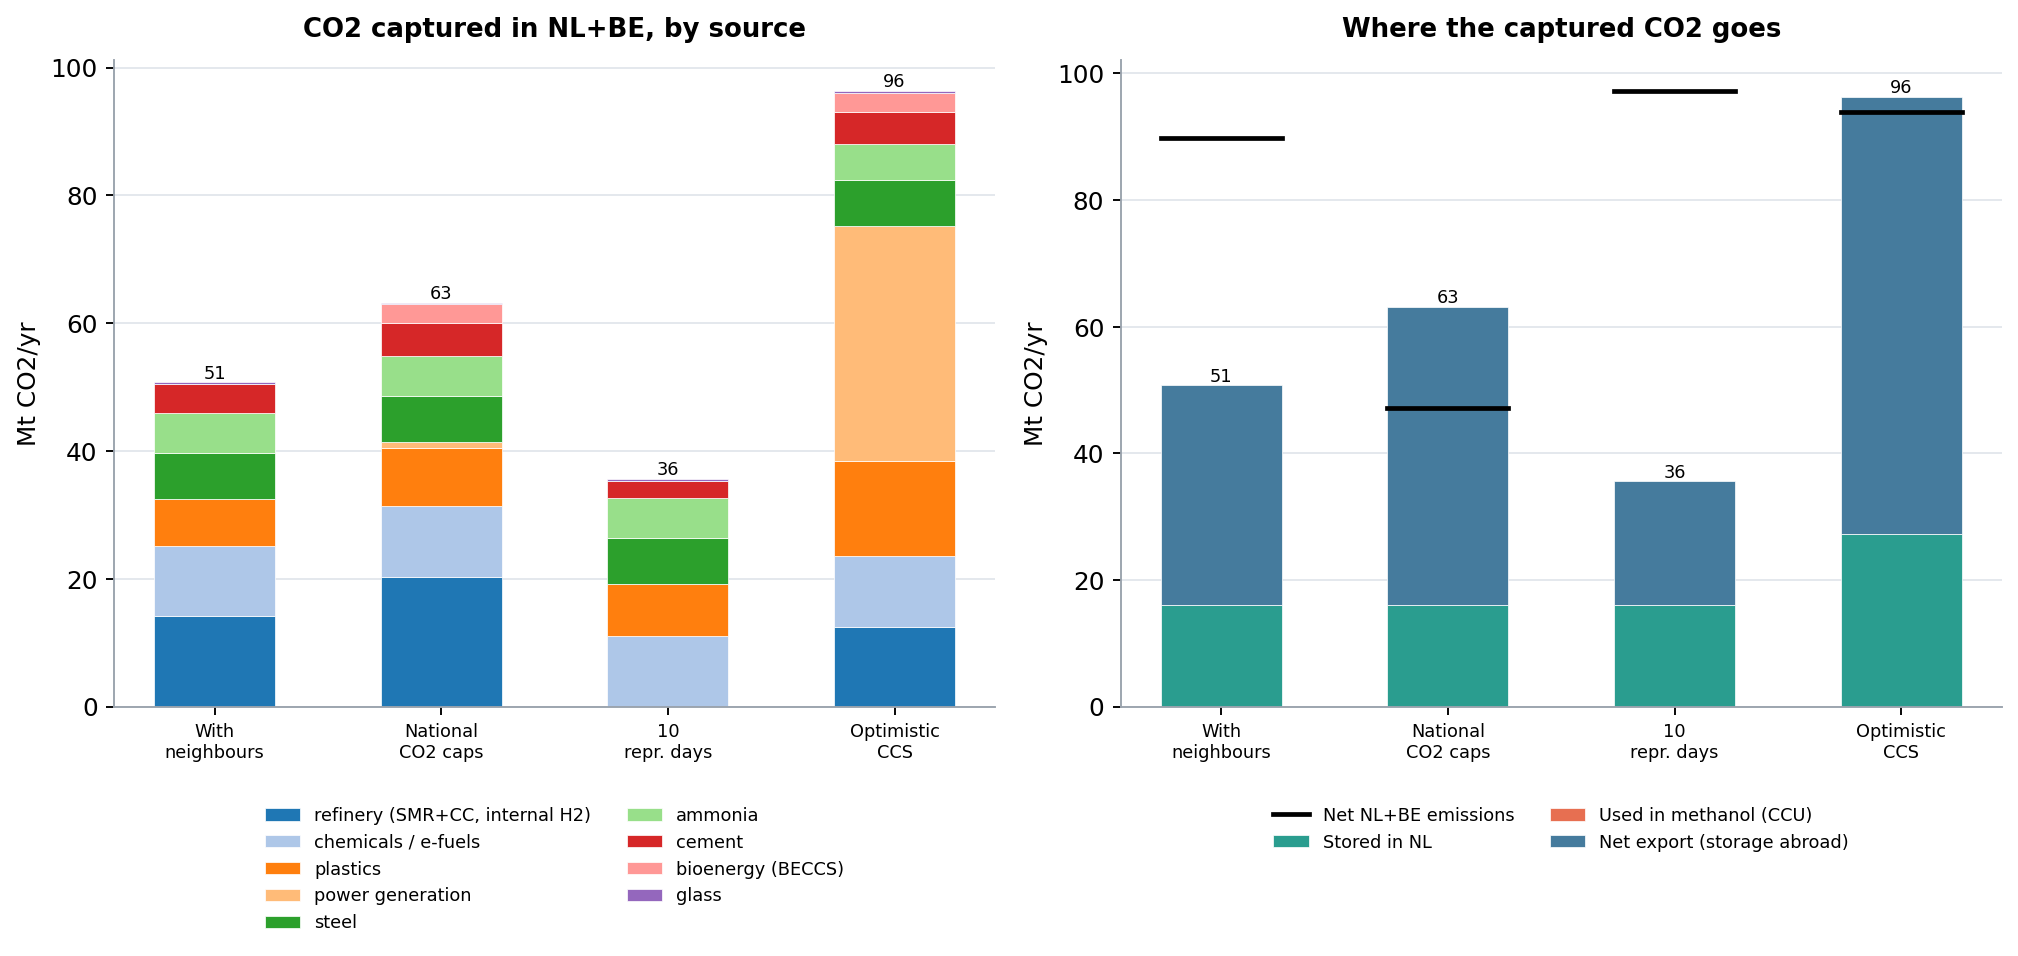

Values plotted in this chart, from the file beside it:
run, year, kind, item, mt
MR, 2050, captured, ammonia, 6.265
MR, 2050, captured, cement, 4.511
MR, 2050, captured, chemicals / e-fuels, 11.06
MR, 2050, captured, glass, 0.2412
MR, 2050, captured, plastics, 7.281
MR, 2050, captured, refinery (SMR+CC, internal H2), 14.14
MR, 2050, captured, steel, 7.235
MR, 2050, destination, stored_NL, 16
MR, 2050, destination, CCU_methanol, 0.0
MR, 2050, destination, net_export, 34.73
MR, 2050, emissions, net_emissions, 89.74
NATCAP, 2050, captured, ammonia, 6.265
NATCAP, 2050, captured, bioenergy (BECCS), 2.994
NATCAP, 2050, captured, cement, 5.035
NATCAP, 2050, captured, chemicals / e-fuels, 11.06
NATCAP, 2050, captured, glass, 0.1841
NATCAP, 2050, captured, plastics, 9.124
NATCAP, 2050, captured, power generation, 0.9113
NATCAP, 2050, captured, refinery (SMR+CC, internal H2), 20.33
NATCAP, 2050, captured, steel, 7.235
NATCAP, 2050, destination, stored_NL, 16
NATCAP, 2050, destination, CCU_methanol, 0.0
NATCAP, 2050, destination, net_export, 47.14
NATCAP, 2050, emissions, net_emissions, 47.14
RP10, 2050, captured, ammonia, 6.265
RP10, 2050, captured, cement, 2.617
RP10, 2050, captured, chemicals / e-fuels, 11.06
RP10, 2050, captured, glass, 0.2851
RP10, 2050, captured, plastics, 8.141
RP10, 2050, captured, steel, 7.235
RP10, 2050, destination, stored_NL, 16
RP10, 2050, destination, CCU_methanol, 2.429798001930731e-08
RP10, 2050, destination, net_export, 19.6
RP10, 2050, emissions, net_emissions, 97.23
CCSOPT, 2050, captured, ammonia, 5.553
CCSOPT, 2050, captured, bioenergy (BECCS), 3.021
CCSOPT, 2050, captured, cement, 5.035
CCSOPT, 2050, captured, chemicals / e-fuels, 11.06
CCSOPT, 2050, captured, glass, 0.2938
CCSOPT, 2050, captured, plastics, 14.93
CCSOPT, 2050, captured, power generation, 36.78
CCSOPT, 2050, captured, refinery (SMR+CC, internal H2), 12.43
CCSOPT, 2050, captured, steel, 7.235
CCSOPT, 2050, destination, stored_NL, 27.2
CCSOPT, 2050, destination, CCU_methanol, 0.0
CCSOPT, 2050, destination, net_export, 69.14
CCSOPT, 2050, emissions, net_emissions, 93.88
